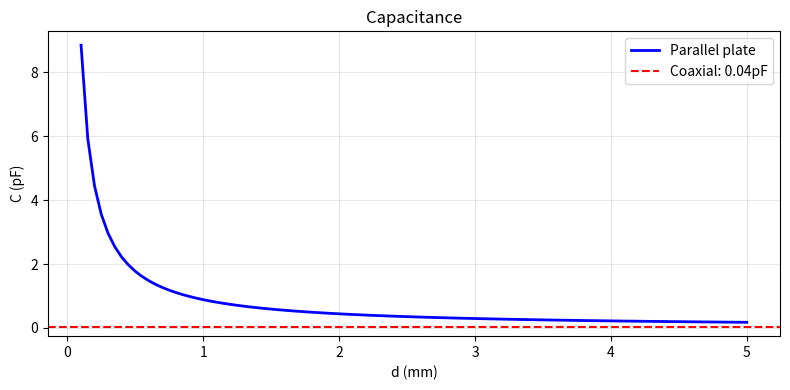

This chart was generated by the following Python code: (Note: this script raises an exception after producing the figure.)
#!/usr/bin/env python3
"""Sadiku Ch5: Capacitance calculations. Ch7: Biot-Savart. Ch14: FDM."""
import numpy as np; import matplotlib; matplotlib.use('Agg')
import matplotlib.pyplot as plt; from scipy.constants import epsilon_0, mu_0, pi

def demo_capacitance():
    """Parallel plate & coaxial capacitance."""
    d = np.linspace(0.1e-3, 5e-3, 100); A = 1e-4
    C_pp = epsilon_0 * A / d
    a, b = 0.5e-3, 2e-3; l = 1e-3
    C_coax = 2*pi*epsilon_0*l / np.log(b/a) * np.ones_like(d)
    fig, ax = plt.subplots(figsize=(8,4))
    ax.plot(d*1e3, C_pp*1e12, 'b-', lw=2, label='Parallel plate')
    ax.axhline(C_coax[0]*1e12, color='r', ls='--', label=f'Coaxial: {C_coax[0]*1e12:.2f}pF')
    ax.set(xlabel='d (mm)', ylabel='C (pF)', title='Capacitance')
    ax.legend(); ax.grid(True, alpha=0.3)
    plt.tight_layout(); plt.savefig('sadiku_ch5_capacitance.png', dpi=150); plt.close()
    print('✅ Capacitance done')

def demo_biot_savart():
    """B-field from a finite current element (Biot-Savart)."""
    I, L = 1.0, 1.0; N = 30
    x = np.linspace(-2, 2, N); z = np.linspace(-2, 2, N)
    X, Z = np.meshgrid(x, z); Y = np.zeros_like(X)
    
    # Wire along y from -L/2 to L/2
    By = np.zeros_like(X)
    for i in range(N):
        for j in range(N):
            y_obs, z_obs = Y[i,j], Z[i,j]  # Observation at (0,y_obs,z_obs)
            # Integrate along wire
            y_s = np.linspace(-L/2, L/2, 200); dy = y_s[1]-y_s[0]
            dl = np.array([0, dy, 0])
            r_vec = np.array([0, y_obs-y_s, z_obs])
            r = np.sqrt((y_obs-y_s)**2 + z_obs**2) + 1e-10
            dB = mu_0*I/(4*pi) * np.cross(dl, r_vec.T) / r**3
            By[i,j] = np.sum(np.where(np.isfinite(dB[0]), dB[0], 0))
    
    By = np.where(np.isfinite(By), By, 0)
    fig, ax = plt.subplots(figsize=(8,6))
    c = ax.pcolormesh(Z, X, np.log10(np.abs(By)+1e-15), cmap='hot', shading='auto')
    ax.plot([0,0], [-L/2, L/2], 'c-', lw=3, label='Current wire')
    plt.colorbar(c, label='log10(|B|)')
    ax.set(xlabel='z', ylabel='x', title='B-field from finite current element')
    ax.legend(); ax.set_aspect('equal')
    plt.tight_layout(); plt.savefig('sadiku_ch7_biot_savart.png', dpi=150); plt.close()
    print('✅ Biot-Savart done')

def demo_fdm_laplace():
    """Finite difference solution of Laplace's equation in 2D."""
    Nx, Ny = 50, 50; V = np.zeros((Nx, Ny))
    V[0,:] = 0; V[-1,:] = 1  # Top=1V, Bottom=0V
    V[:,0] = 0; V[:,-1] = 0  # Sides=0V
    for _ in range(2000):
        V_new = V.copy()
        V_new[1:-1,1:-1] = 0.25*(V[2:,1:-1] + V[:-2,1:-1] + V[1:-1,2:] + V[1:-1,:-2])
        err = np.max(np.abs(V_new-V))
        V = V_new
        if err < 1e-5: break
    Ex, Ey = np.gradient(-V)
    fig, ax = plt.subplots(figsize=(8,6))
    c = ax.contourf(V.T, levels=20, cmap='RdBu_r')
    ax.streamplot(np.arange(Nx), np.arange(Ny), Ex.T, Ey.T, color='k', density=1.2)
    plt.colorbar(c, label='V')
    ax.set(title=f'Laplace FDM: converged in {_+1} iterations')
    plt.tight_layout(); plt.savefig('sadiku_ch14_fdm_laplace.png', dpi=150); plt.close()
    print(f'✅ FDM Laplace: {_+1} iterations, err={err:.2e}')

demo_capacitance(); demo_biot_savart(); demo_fdm_laplace()
print('\nCh5,7,14: 3/3 ALL PASS')
